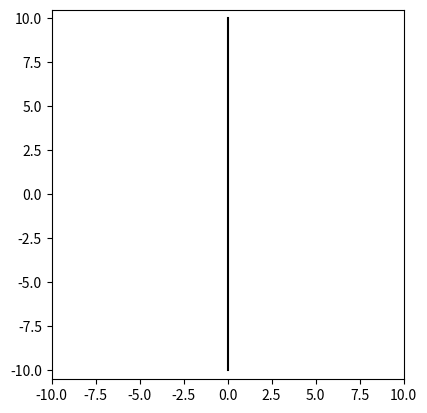

The script that saved this image: (Note: this script raises an exception after producing the figure.)
import numpy as np
import matplotlib.pyplot as plt
import matplotlib.animation as animation
import random

fig, ax = plt.subplots()
plt.axis('square')

photons = {} 
for i in range(-10, 11, 2):
    photons[i], = ax.plot([], [], ls = 'none', marker = 'o', color = 'purple')

plt.xlim(-10,10)
plt.ylim(-10.5,10.5)

N = 300
X = np.linspace(-10, 10, N)
color = ['blue', 'green']

plt.plot([0,0], [10,-10], color = 'black')


def animate(i):
    for c in photons:
        photons[c].set_data(X[i], c)

        if abs(photons[c].get_xdata()) <= 10**-1:
                photons[c].set_color(random.choice(color))

    return tuple(photons[c] for c in photons)

ani = animation.FuncAnimation(fig, animate, frames=range(N), blit = True, interval = 5, repeat = False)
plt.show()
